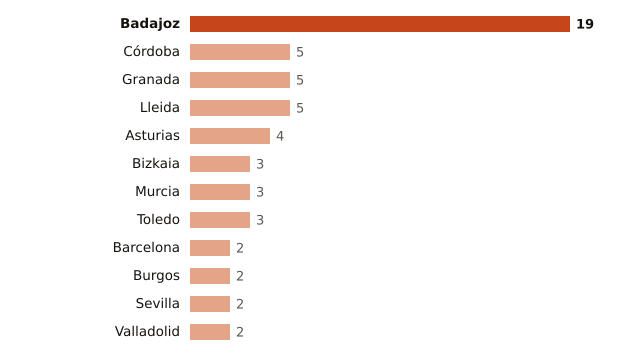

The file beside this chart, header and first rows:
lugar, valor
Badajoz, 19
Córdoba, 5
Granada, 5
Lleida, 5
Asturias, 4
Bizkaia, 3
Murcia, 3
Toledo, 3
Barcelona, 2
Burgos, 2
Sevilla, 2
Valladolid, 2
